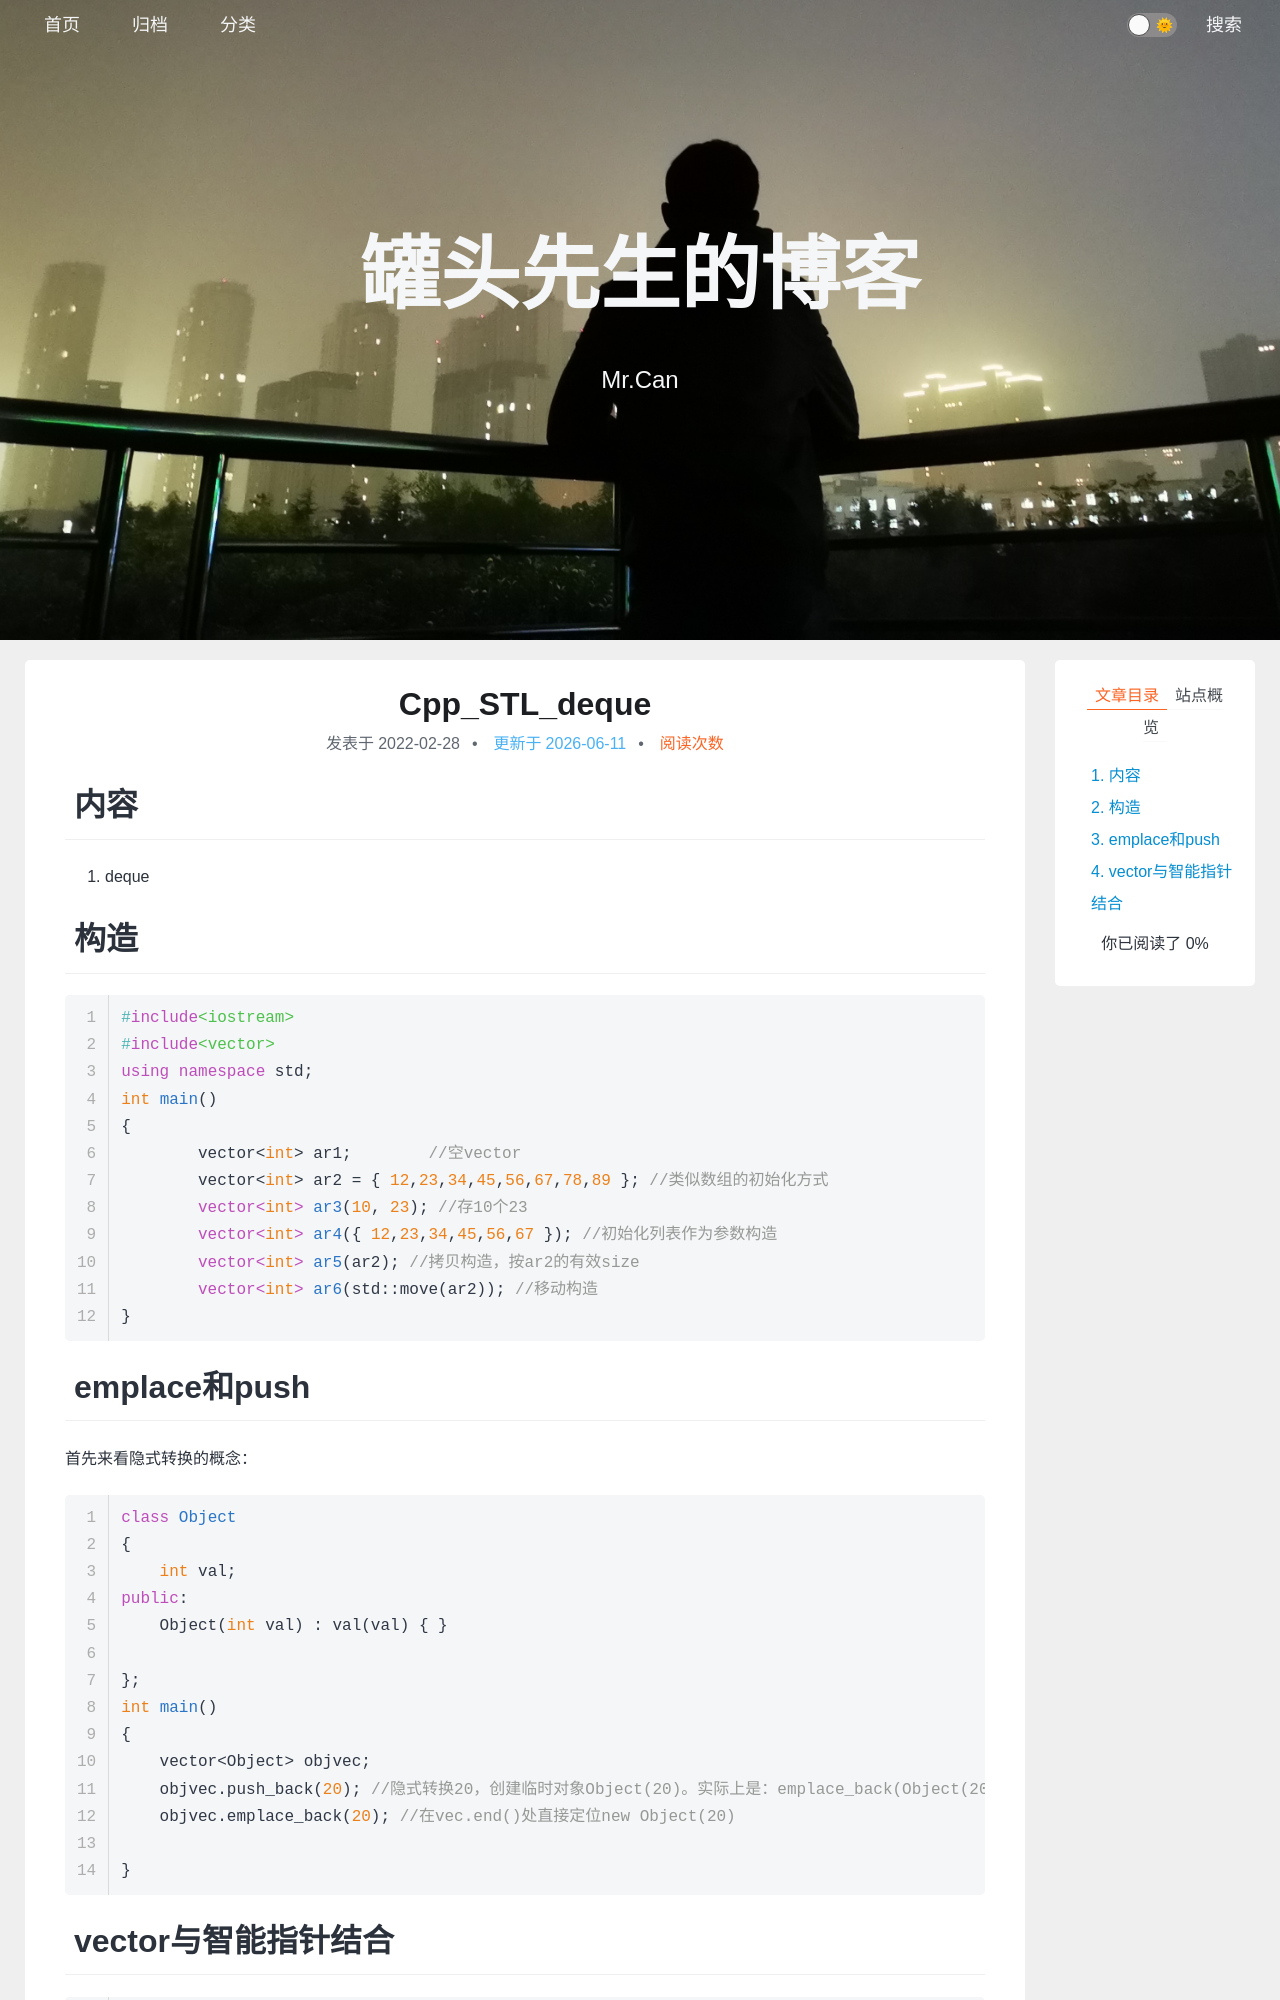

repository: xing-cg/xing-cg.github.io · page: Cpp/Cpp_STL_deque/index.html · generator: jekyll

---
title: Cpp_STL_deque
categories:
  - - Cpp
    - STL
tags: 
date: 2022/2/28
updated: 
comments: 
published:
---

# 内容

1. deque

# 构造

```c++
#include<iostream>
#include<vector>
using namespace std;
int main()
{
	vector<int> ar1;	//空vector
	vector<int> ar2 = { 12,23,34,45,56,67,78,89 }; //类似数组的初始化方式
	vector<int> ar3(10, 23); //存10个23
	vector<int> ar4({ 12,23,34,45,56,67 }); //初始化列表作为参数构造
	vector<int> ar5(ar2); //拷贝构造，按ar2的有效size
	vector<int> ar6(std::move(ar2)); //移动构造
}
```
